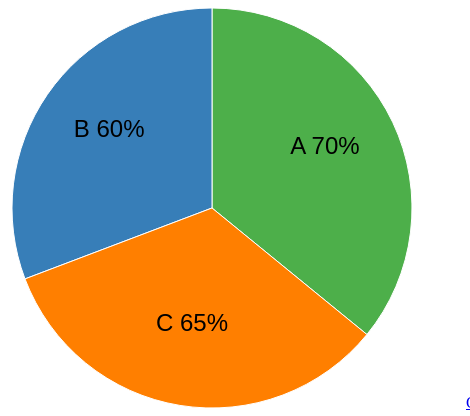
D3 v4 page, settled after 360 driven frames (6 s of simulated time); the page loaded 1 data file(s).



        // define variables
        var svg = d3.select("svg"),
            width = svg.attr("width"),
            height = svg.attr("height"),
            radius = Math.min(width, height) / 2;

        var g = svg.append("g")
                   .attr("transform", "translate(" + width / 2 + "," + height / 2 + ")");

        var color = d3.scaleOrdinal(['#4daf4a','#377eb8','#ff7f00','#984ea3','#e41a1c']);

        // generate the pie, setting percentages as pie value
        var pie = d3.pie().value(function(d) {
                return d.percentage;
            });

        // define arc for each pie wedge
        var arc = d3.arc()
                     .outerRadius(radius)
                     .innerRadius(0);

        // define where to add the labels in the wedge
        var label = d3.arc()
                      .outerRadius(radius)
                      .innerRadius(radius - 150);

        // load data
        d3.csv("../data/brand.csv", function(error, data) {
            if (error) {
                throw error;
            }
            var arcs = g.selectAll(".arc")
                       .data(pie(data))
                       .enter().append("g")
                       .attr("class", "arc");

            // create group elements for each of the data values in the dataset
            arcs.append("path")
               .attr("d", arc)
               .attr("fill", function(d) { return color(d.data.brand); });

            // add generated arcs to create paths for each pie wedge
            arcs.append("text")
               .attr("transform", function(d) {
                        return "translate(" + label.centroid(d) + ")";
                })
               .text(function(d) { return d.data.brand + " " + d.data.percentage + "%"; });
            });

    

### data: ../data/brand.csv
brand, percentage
A, 70
B, 60
C, 65